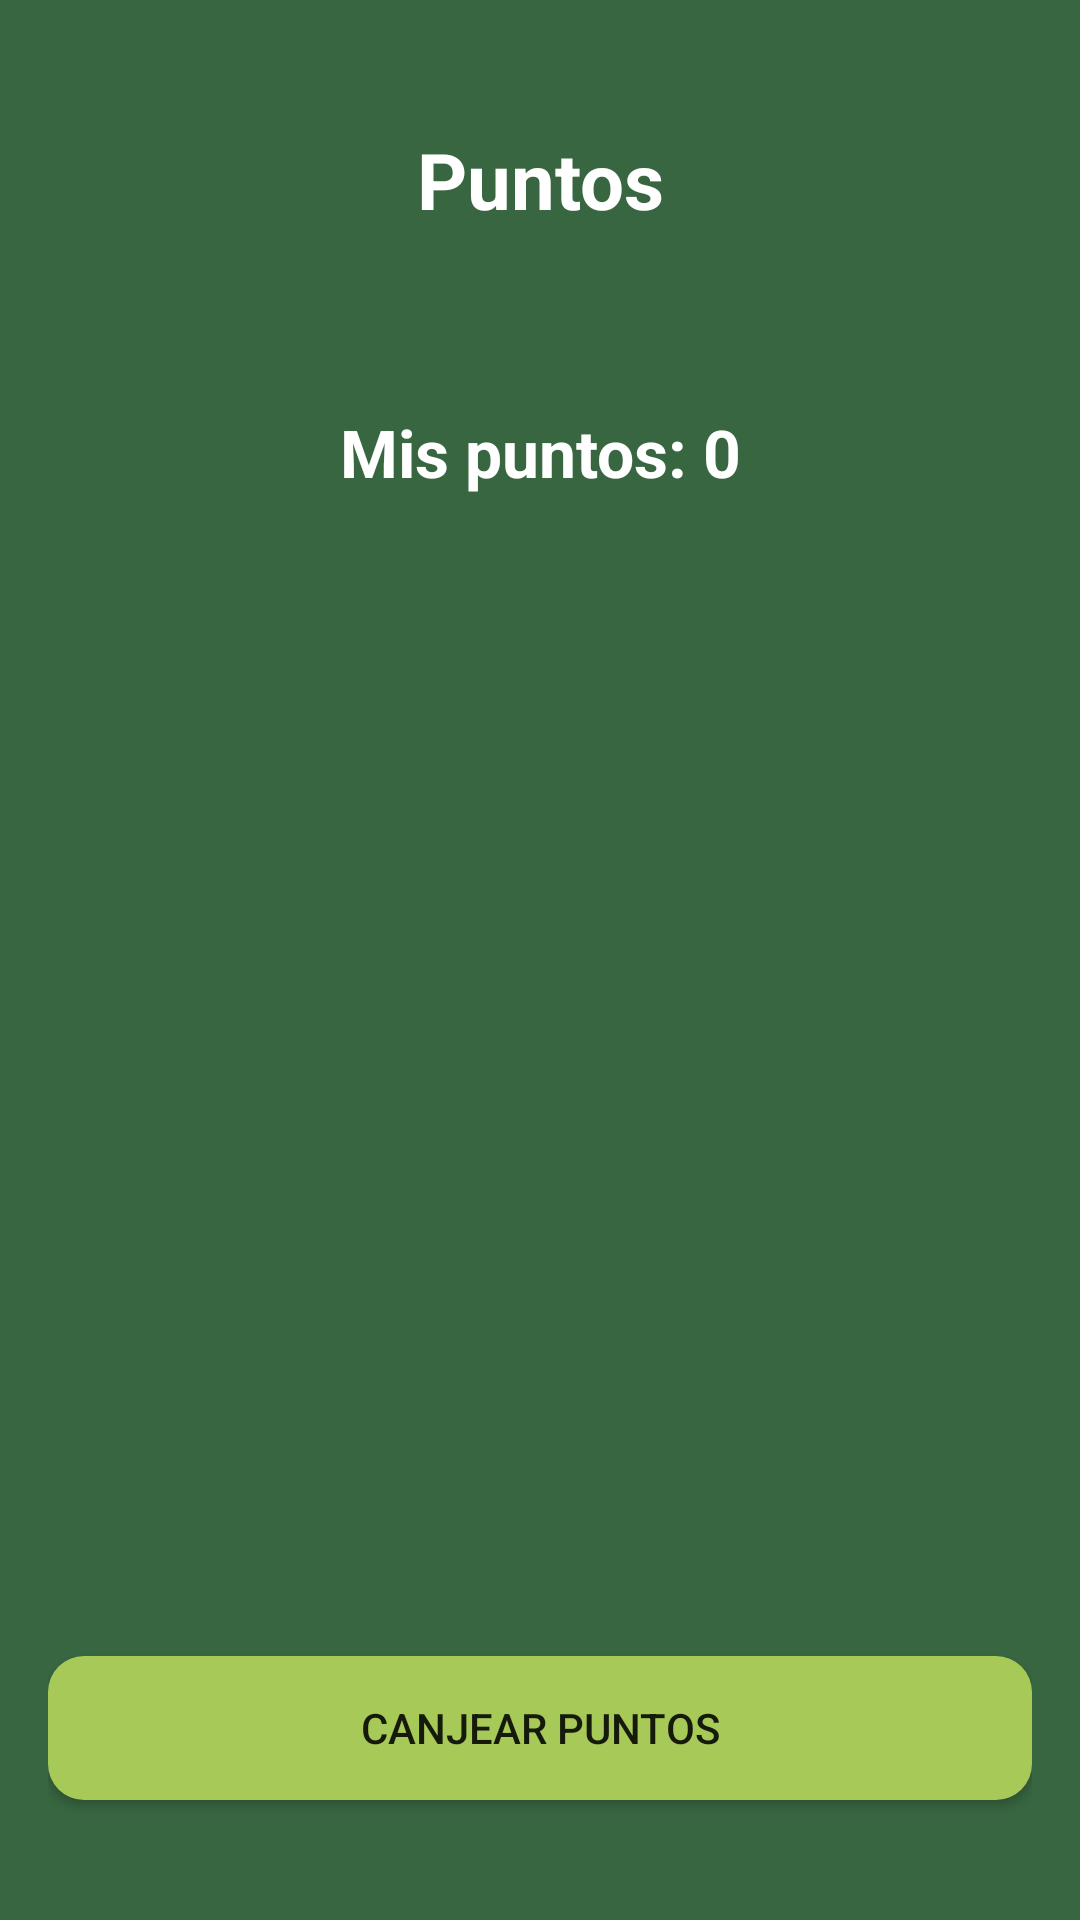

Write the Android layout XML for this screen, with the resource values it uses.
<!-- AndroidManifest.xml: application theme AppTheme -->
<!-- res/layout/fragment_points.xml -->
<?xml version="1.0" encoding="utf-8"?>
<androidx.constraintlayout.widget.ConstraintLayout
    xmlns:android="http://schemas.android.com/apk/res/android"
    xmlns:app="http://schemas.android.com/apk/res-auto"
    android:layout_width="match_parent"
    android:layout_height="match_parent"
    android:background="@color/color_primary">

    
    <FrameLayout
        android:id="@+id/header"
        android:layout_width="0dp"
        android:layout_height="120dp"
        app:layout_constraintTop_toTopOf="parent"
        app:layout_constraintStart_toStartOf="parent"
        app:layout_constraintEnd_toEndOf="parent">

        <TextView
            android:id="@+id/textTitle"
            android:layout_width="match_parent"
            android:layout_height="match_parent"
            android:text="Puntos"
            android:textSize="26sp"
            android:textStyle="bold"
            android:textColor="@android:color/white"
            android:gravity="center"/>
    </FrameLayout>

    
    <androidx.constraintlayout.widget.ConstraintLayout
        android:id="@+id/content"
        android:layout_width="0dp"
        android:layout_height="0dp"
        android:padding="16dp"
        app:layout_constraintTop_toBottomOf="@id/header"
        app:layout_constraintBottom_toBottomOf="parent"
        app:layout_constraintStart_toStartOf="parent"
        app:layout_constraintEnd_toEndOf="parent">

        <TextView
            android:id="@+id/tvMyPoints"
            android:layout_width="0dp"
            android:layout_height="wrap_content"
            android:text="Mis puntos: 0"
            android:textSize="22sp"
            android:textStyle="bold"
            android:textColor="@android:color/white"
            android:gravity="center"
            app:layout_constraintTop_toTopOf="parent"
            app:layout_constraintStart_toStartOf="parent"
            app:layout_constraintEnd_toEndOf="parent"/>

        <Button
            android:id="@+id/btnRedeemPoints"
            android:layout_width="0dp"
            android:layout_height="wrap_content"
            android:layout_marginBottom="24dp"
            android:text="Canjear puntos"
            android:background="@drawable/shape_button_green"
            app:layout_constraintBottom_toBottomOf="parent"
            app:layout_constraintEnd_toEndOf="parent"
            app:layout_constraintHorizontal_bias="0.0"
            app:layout_constraintStart_toStartOf="parent" />

    </androidx.constraintlayout.widget.ConstraintLayout>

</androidx.constraintlayout.widget.ConstraintLayout>
<!-- resources referenced by this layout -->
<resources>
  <color name="color_primary">#386641</color>
  <!-- drawable shape_button_green (drawable) -->
  <shape xmlns:android="http://schemas.android.com/apk/res/android"
      android:shape="rectangle">
      <solid android:color="@color/color_secondary"/>
      <corners android:radius="12dp"/>
      <padding
          android:left="12dp"
          android:top="12dp"
          android:right="12dp"
          android:bottom="12dp"/>
  </shape>
  <style name="AppTheme" parent="Theme.MaterialComponents.DayNight.NoActionBar">
          <item name="colorPrimary">#A7C957</item>
          <item name="colorSecondary">#A7C957</item>
          <item name="colorPrimaryVariant">#A7C957</item>
          <item name="colorOnPrimary">#FFFFFF</item>
      </style>
  <color name="color_secondary">#A7C957</color>
</resources>
